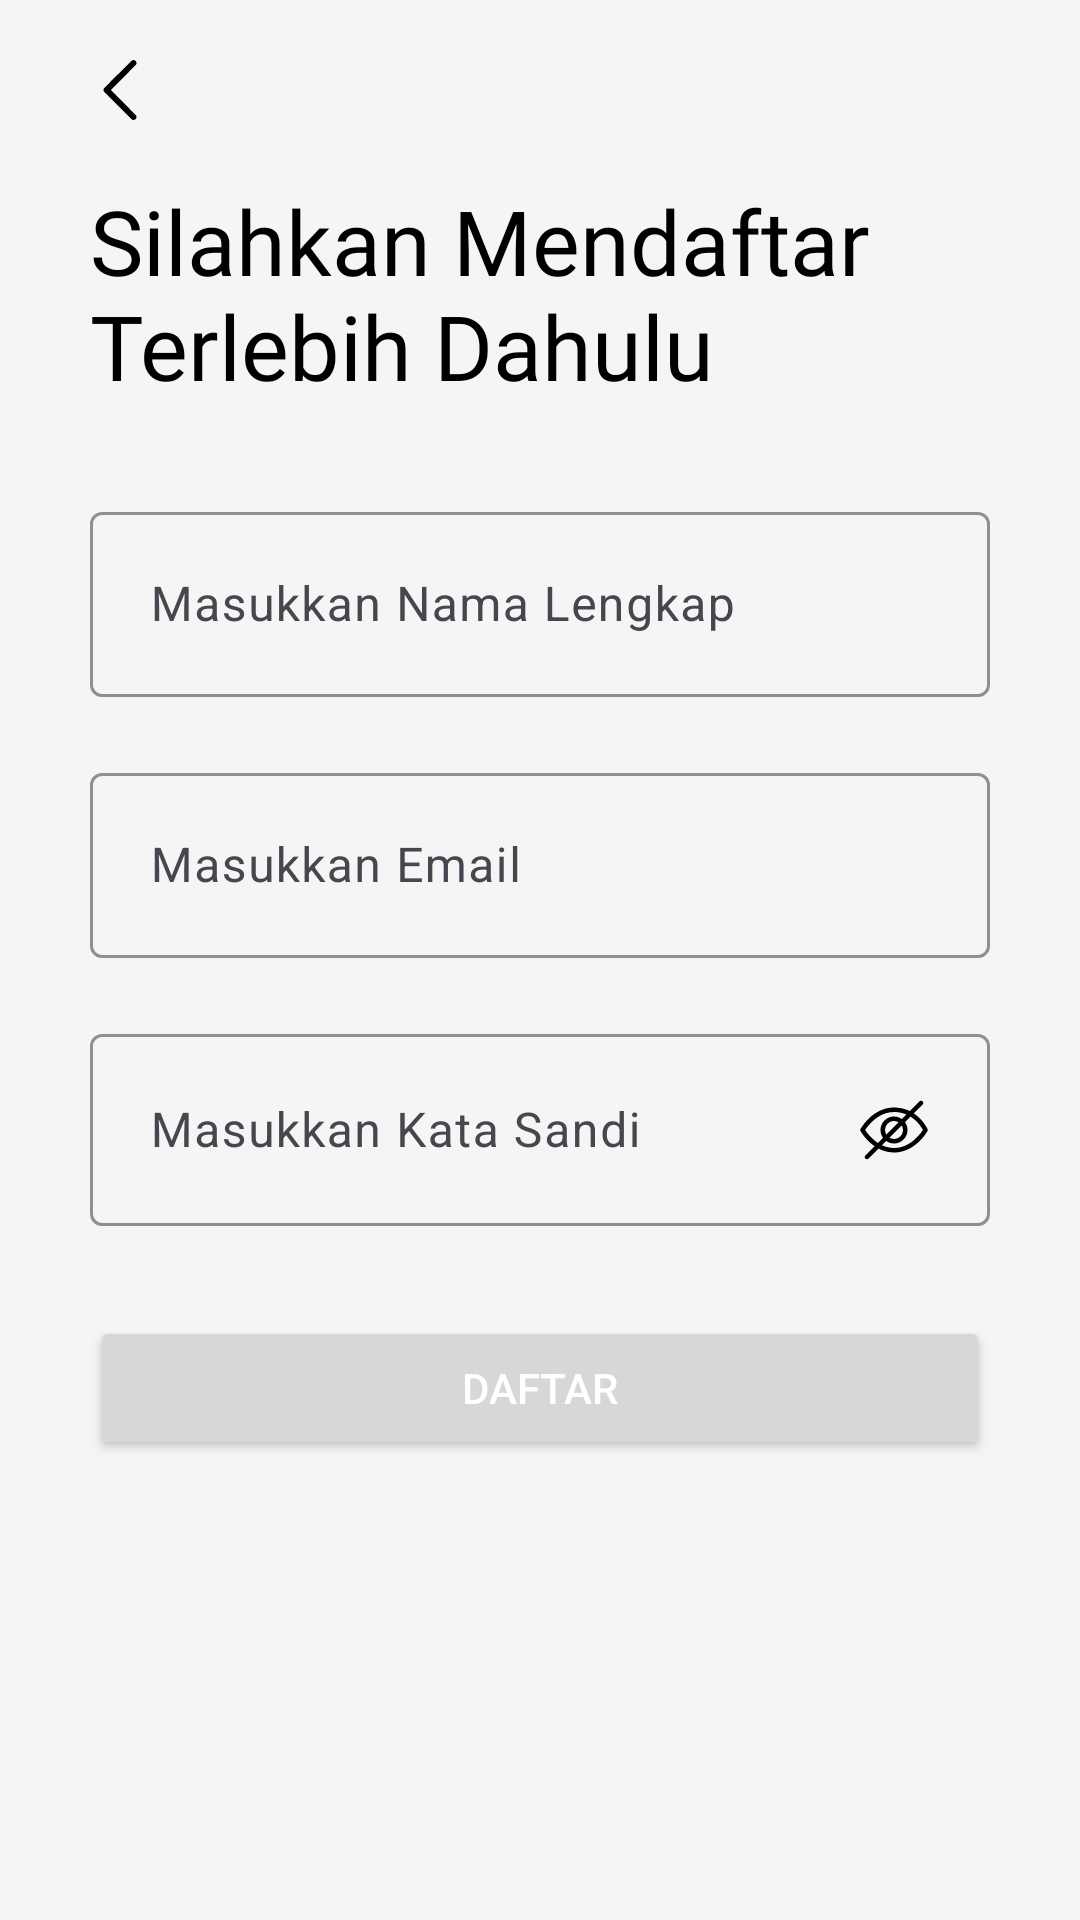

Here is an Android app screen rendered from its layout file. Give the layout XML and the strings, colors and styles it references.
<!-- AndroidManifest.xml: application theme Theme.BankSampah -->
<!-- res/layout/fragment_daftar.xml -->
<?xml version="1.0" encoding="utf-8"?>
<FrameLayout
    xmlns:android="http://schemas.android.com/apk/res/android"
    android:layout_width="match_parent"
    android:layout_height="match_parent"
    xmlns:app="http://schemas.android.com/apk/res-auto"
    android:background="@color/light_gray"
    android:fitsSystemWindows="true">

    <LinearLayout
        android:id="@+id/layout_konten"
        android:layout_width="match_parent"
        android:layout_height="wrap_content"
        android:orientation="vertical"
        >

        <ImageView
            android:id="@+id/back"
            android:layout_width="20dp"
            android:layout_height="20dp"
            android:contentDescription="@string/back"
            android:src="@drawable/back"
            android:layout_marginTop="20dp"
            android:layout_marginStart="30dp"
            />

        <TextView
            android:id="@+id/sambutan"
            android:layout_width="match_parent"
            android:layout_height="wrap_content"
            android:text="@string/silahkan_mendaftar_terlebih_dahulu"
            android:fontFamily="@font/nunito_extrabold"
            android:textColor="@color/black"
            android:textSize="30sp"
            android:layout_marginTop="20dp"
            android:layout_marginHorizontal="30dp"
            />


        <com.google.android.material.textfield.TextInputLayout
            android:layout_width="match_parent"
            android:layout_height="wrap_content"
            android:layout_marginHorizontal="30dp"
            android:hint="@string/masukkan_nama_lengkap"
            app:boxStrokeColor="@color/primary"
            app:hintTextColor="@color/primary"
            app:boxBackgroundMode="outline"
            android:layout_marginTop="30dp"
            app:layout_constraintTop_toBottomOf="@+id/sambutan"
            app:layout_constraintStart_toStartOf="parent"
            app:layout_constraintEnd_toEndOf="parent"
            >

            <com.google.android.material.textfield.TextInputEditText
                android:id="@+id/nama"
                android:layout_width="match_parent"
                android:layout_height="wrap_content"
                android:inputType="text"
                android:imeOptions="actionNext"
                android:padding="20dp"
                />

        </com.google.android.material.textfield.TextInputLayout>

        <com.google.android.material.textfield.TextInputLayout
            android:layout_width="match_parent"
            android:layout_height="wrap_content"
            android:layout_marginHorizontal="30dp"
            android:hint="@string/masukkan_email"
            app:boxStrokeColor="@color/primary"
            app:hintTextColor="@color/primary"
            app:boxBackgroundMode="outline"
            android:layout_marginTop="20dp"
            app:layout_constraintTop_toBottomOf="@+id/sambutan"
            app:layout_constraintStart_toStartOf="parent"
            app:layout_constraintEnd_toEndOf="parent"
            >

        <com.google.android.material.textfield.TextInputEditText
            android:id="@+id/email"
            android:layout_width="match_parent"
            android:layout_height="wrap_content"
            android:inputType="textEmailAddress"
            android:imeOptions="actionNext"
            android:padding="20dp"
            />

        </com.google.android.material.textfield.TextInputLayout>

        <com.google.android.material.textfield.TextInputLayout
            android:layout_width="match_parent"
            android:layout_height="wrap_content"
            android:layout_marginHorizontal="30dp"
            android:hint="@string/masukkan_kata_sandi"
            app:boxStrokeColor="@color/primary"
            app:hintTextColor="@color/primary"
            app:boxBackgroundMode="outline"
            android:layout_marginTop="20dp"
            app:layout_constraintTop_toBottomOf="@+id/sambutan"
            app:layout_constraintStart_toStartOf="parent"
            app:layout_constraintEnd_toEndOf="parent"
            >

            <com.google.android.material.textfield.TextInputEditText
                android:id="@+id/password"
                android:layout_width="match_parent"
                android:layout_height="wrap_content"
                android:inputType="textPassword"
                android:imeOptions="actionNext"
                android:padding="20dp"
                android:drawableEnd="@drawable/visibility_off"
                android:drawablePadding="20dp"
                />

        </com.google.android.material.textfield.TextInputLayout>

        <Button
            android:id="@+id/daftar"
            android:layout_width="match_parent"
            android:layout_height="wrap_content"
            android:text="@string/daftar"
            android:textColor="@color/white"
            android:layout_marginTop="30dp"
            android:layout_marginHorizontal="30dp"
            />

    </LinearLayout>

    <com.google.android.material.progressindicator.CircularProgressIndicator
        android:id="@+id/loading"
        android:layout_width="60dp"
        android:layout_height="60dp"
        android:layout_gravity="center"
        android:visibility="gone"
        app:trackColor="@color/primary"
        app:indicatorSize="60dp"
        app:trackThickness="4dp"
        android:indeterminate="true"
        />

</FrameLayout>
<!-- resources referenced by this layout -->
<resources>
  <color name="black">#FF000000</color>
  <color name="light_gray">#F5F5F5</color>
  <color name="primary">#058FBB</color>
  <color name="white">#FFFFFFFF</color>
  <!-- drawable back (drawable) -->
  <vector xmlns:android="http://schemas.android.com/apk/res/android" android:autoMirrored="true" android:height="512dp" android:viewportHeight="512" android:viewportWidth="512" android:width="512dp">
        
      <path android:fillColor="#000000" android:pathData="M362,1.7c-3.9,1.3 -19.8,16.8 -123.8,120.7 -109.5,109.3 -119.4,119.5 -121.2,124.4 -2.5,6.7 -2.5,11.7 0,18.4 1.8,4.9 11.7,15.1 121.2,124.4 114.1,114 119.5,119.3 124.7,120.9 21.4,6.9 40.8,-14.7 31.5,-35.2 -1.1,-2.5 -37.7,-39.8 -109.3,-111.5l-107.6,-107.8 107.6,-107.7c70.1,-70.3 108.2,-109.1 109.3,-111.5 6.1,-13.5 -0.4,-29.7 -14,-34.8 -6.4,-2.3 -12.1,-2.4 -18.4,-0.3z" android:strokeColor="#00000000"/>
      
  </vector>
  <!-- drawable visibility_off: vector/xml drawable (drawable, 2247 chars, omitted) -->
  <string name="back">back</string>
  <string name="daftar">Daftar</string>
  <string name="masukkan_email">Masukkan Email</string>
  <string name="masukkan_kata_sandi">Masukkan Kata Sandi</string>
  <string name="masukkan_nama_lengkap">Masukkan Nama Lengkap</string>
  <string name="silahkan_mendaftar_terlebih_dahulu">Silahkan Mendaftar Terlebih Dahulu</string>
  <style name="Theme.BankSampah" parent="Base.Theme.BankSampah" />
  <style name="Base.Theme.BankSampah" parent="Theme.Material3.Light.NoActionBar">
          <item name="colorPrimary">@color/primary</item>
          <item name="colorSecondary">@color/secondary</item>
          <item name="colorOnPrimary">@color/abuabu</item>
          <item name="colorSurface">@color/surface</item>
          <item name="colorOnSurface">@color/onSurface</item>
          <item name="colorControlActivated">@color/secondary</item>
          <item name="android:windowBackground">@color/white</item>
          <item name="android:statusBarColor">@color/light_gray</item>
          <item name="android:windowLightStatusBar">true</item>
          <item name="bottomNavigationStyle">@style/BottomNavigationViewStyle</item>
          <item name="windowSplashScreenBackground">@color/white</item>
      </style>
  <color name="secondary">#FDF503</color>
  <color name="abuabu">#1A1A1A</color>
  <color name="surface">#FFFFFF</color>
  <color name="onSurface">#000000</color>
  <style name="BottomNavigationViewStyle" parent="Widget.MaterialComponents.BottomNavigationView">
          <item name="itemRippleColor">@android:color/transparent</item>
      </style>
</resources>
